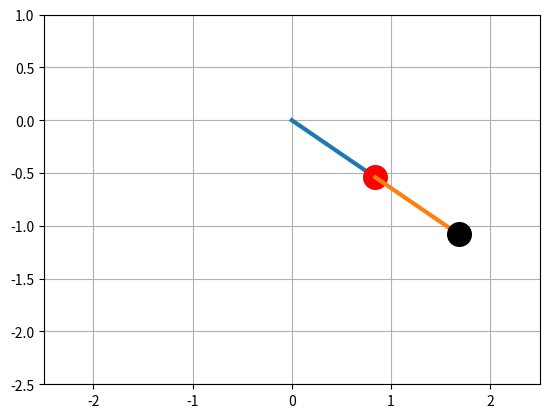

The matplotlib source for this figure:
##DOUBLE PENDULUM PROBLEM

#IMPORTING ESSENTIAL LIBRARIES
import numpy as np
from scipy.integrate import odeint #USED TO SOLVE DIFFERENTIAL EQUATION
import sympy as sm
import matplotlib.pyplot as plt

##DEFINING SYMBOLS AND VARIABLES USING SYMPY.SYMBOLS
t=sm.symbols('t')
m_1, m_2, g=sm.symbols('m_1 m_2 g', positive=True)
the1, the2=sm.symbols(r'\theta_1, \theta_2', cls=sm.Function)

the1=the1(t)
the2=the2(t)

x1=sm.sin(the1)
y1 =-sm.cos(the1)

x2=x1+sm.sin(the2)
y2=y1 -sm.cos(the2)

##CAlculating first and second derivatives of theta and energies v_xi and v_yi
the1_d=sm.diff(the1,t)#angular velocity
the1_dd=sm.diff(the1_d,t) #angular acceleration

x1_d=sm.diff(x1,t)
y1_d=sm.diff(y1,t)

the2_d=sm.diff(the2,t)#angular velocity
the2_dd=sm.diff(the2_d,t) #angular accelaeraation

x2_d=sm.diff(x2,t)
y2_d=sm.diff(y2,t)

##DEFINING KINETIC 'T' AND POTENTIAL ENERGIES 'V' AND THE LANGRANGIAN 'L' FOR THE DOUBLE PENDULUM
t_1=0.5*m_1*((x1_d)**2+(y1_d)**2) #KINETIC ENERGY OF THE FIRST MASS
t_2=0.5*m_2*((x2_d)**2+(y2_d)**2) #KINETIC ENERGY OF THE SECOND MASS

v_1=m_1*g*y1
v_2=m_2*g*y2

l=t_1+t_2-(v_2+v_1)

#WE FORMULATE LNGRANGES EQUATION FOR NON DAMPED SYSTEM SINCE WE HAVE 2 MASSES WE NEED 2 EQUATIONS
le1=sm.diff(sm.diff(l,the1_d),t )-sm.diff(l,the1)
le2=sm.diff(sm.diff(l,the2_d), t)-sm.diff(l,the2)

le1=le1.simplify()
le2=le2.simplify()

#we create a function that solves langranges equation numerically for the double pendulum system
solutions=sm.solve([le1,le2],the1_dd,the2_dd)
lef1=sm.lambdify((the1,the2,the1_d,the2_d,t,m_1,m_2,g),solutions[the1_dd])
lef2=sm.lambdify((the1,the2,the1_d,the2_d,t,m_1,m_2,g),solutions[the2_dd])

#initial conditions and constants
initial_conditions=[1,0,1,0] #angle_1, velocity_1, angle_2, velocity_2
m1_val=4  ## OVER HERE WE CAN CHANGE THE MASSES AND GRAVITY (MARS) AND GET DIFFERENT ANIMATIONS
m2_val=4   ## IN LINE 58 YOU CAN CHANGE THE VELOCITY AS WELL TO GIVE IT ANOTHER STYLE OF ANIMATION
g_val=9.81

#function representing the system of first-order ODEs
def systemofodes(y,t,m_1,m_2,g):
    the1, the1_d,the2,the2_d=y

    the1_dd=lef1(the1,the2,the1_d,the2_d,t,m_1,m_2,g)
    the2_dd=lef2(the1,the2,the1_d,the2_d,t,m_1,m_2,g)

    return[the1_d,the1_dd,the2_d,the2_dd]
#time points for numerical solution
timepoints=np.linspace(0,40,1001)

#solve the system of ODEs
solution=odeint(systemofodes,initial_conditions,timepoints,args=(m1_val,m2_val,g_val))

#extract position and velocity from the solutions
the1_sol=solution[:,0]
the1_d_sol=solution[:,1]

the2_sol=solution[:,2]
the2_d_sol=solution[:,3]

x1_pendulum=np.sin(the1_sol)
y1_pendulum=-np.cos(the1_sol)

x2_pendulum=x1_pendulum + np.sin(the2_sol)
y2_pendulum=y1_pendulum+ -np.cos(the2_sol)

###animating the solutions
import matplotlib.pyplot as plt
from matplotlib.animation import FuncAnimation
fig,ax=plt.subplots()
ax.set_xlim(-2.5,2.5)
ax.set_ylim(-2.5,1)
plt.grid()

def update(frame):

    pendulum1.set_data([0, x1_pendulum[frame]], [0, y1_pendulum[frame]])
    mass1.set_data([x1_pendulum[frame]],[y1_pendulum[frame]])
    pendulum2.set_data([x1_pendulum[frame], x2_pendulum[frame]], [y1_pendulum[frame], y2_pendulum[frame]])
    mass2.set_data([x2_pendulum[frame]],[y2_pendulum[frame]])
    return pendulum1, mass1, pendulum2, mass2


pendulum1, = ax.plot([0, x1_pendulum[0]], [0, y1_pendulum[0]], lw=3)
mass1, = ax.plot([x1_pendulum[0]],[y1_pendulum[0]], 'o', markersize=4*int(m1_val)+1,color='red')
pendulum2, = ax.plot([x1_pendulum[0], x2_pendulum[0]], [y1_pendulum[0], y2_pendulum[0]], lw=3)
mass2, = ax.plot([x2_pendulum[0]],[y2_pendulum[0]], 'o', markersize=4*int(m2_val)+1,color='black')

animation = FuncAnimation(fig, update, frames=len(timepoints) , interval=25, blit=True)

plt.show()
